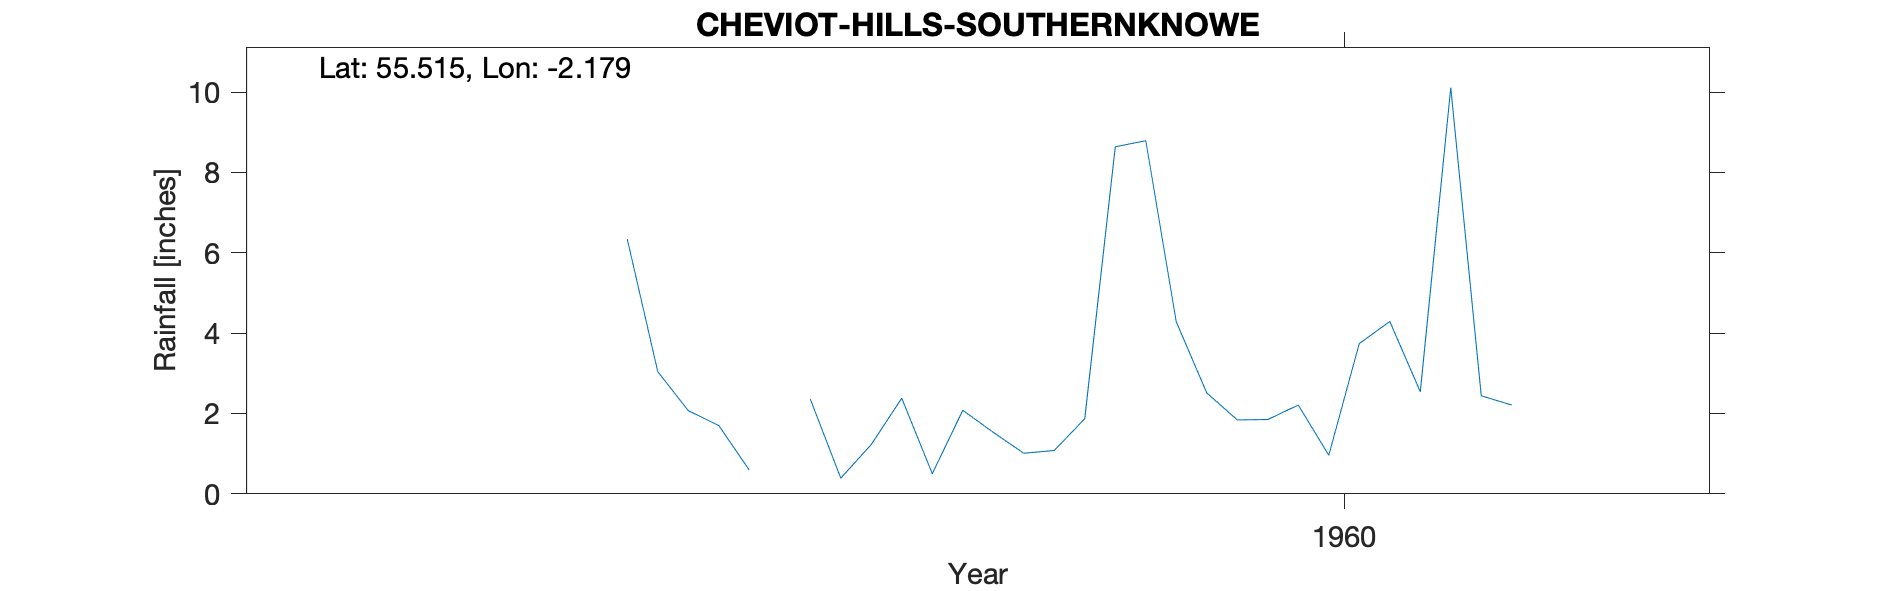

Values plotted in this chart, from the file beside it:
CHEVIOT HILLS (SOUTHERNKNOWE), , , , , , , , , , 
Grid ref, NT888246, Long, -2.179, Lat, 55.52, Elevation, 650, ft, , 
Station no, 3597/5, , , , , , , , , 
, 1951, 1952, 1953, 1954, 1955, 1956, 1957, 1958, 1959, 1960
January, , , , , , , , , 2.36, 4.28
February, , , , , , , , , 0.39, 2.51
March, , , , , , , , , 1.23, 1.84
April, , , , , , , , , 2.38, 1.85
May, , , , , , , , , 0.5, 2.21
June, , , , , , , , , 2.08, 0.96
July, , , , , , , , 6.34, 1.53, 3.74
August, , , , , , , , 3.04, 1.01, 4.29
September, , , , , , , , 2.07, 1.08, 2.54
October, , , , , , , , 1.7, 1.87, 10.11
November, , , , , , , , 0.59, 8.64, 2.44
December, , , , , , , , , 8.79, 2.21
Total, , , , , , , , , 31.86, 38.98
16045, SOUTHERNKNOWE, 1958-1962, , , , , , , , 
